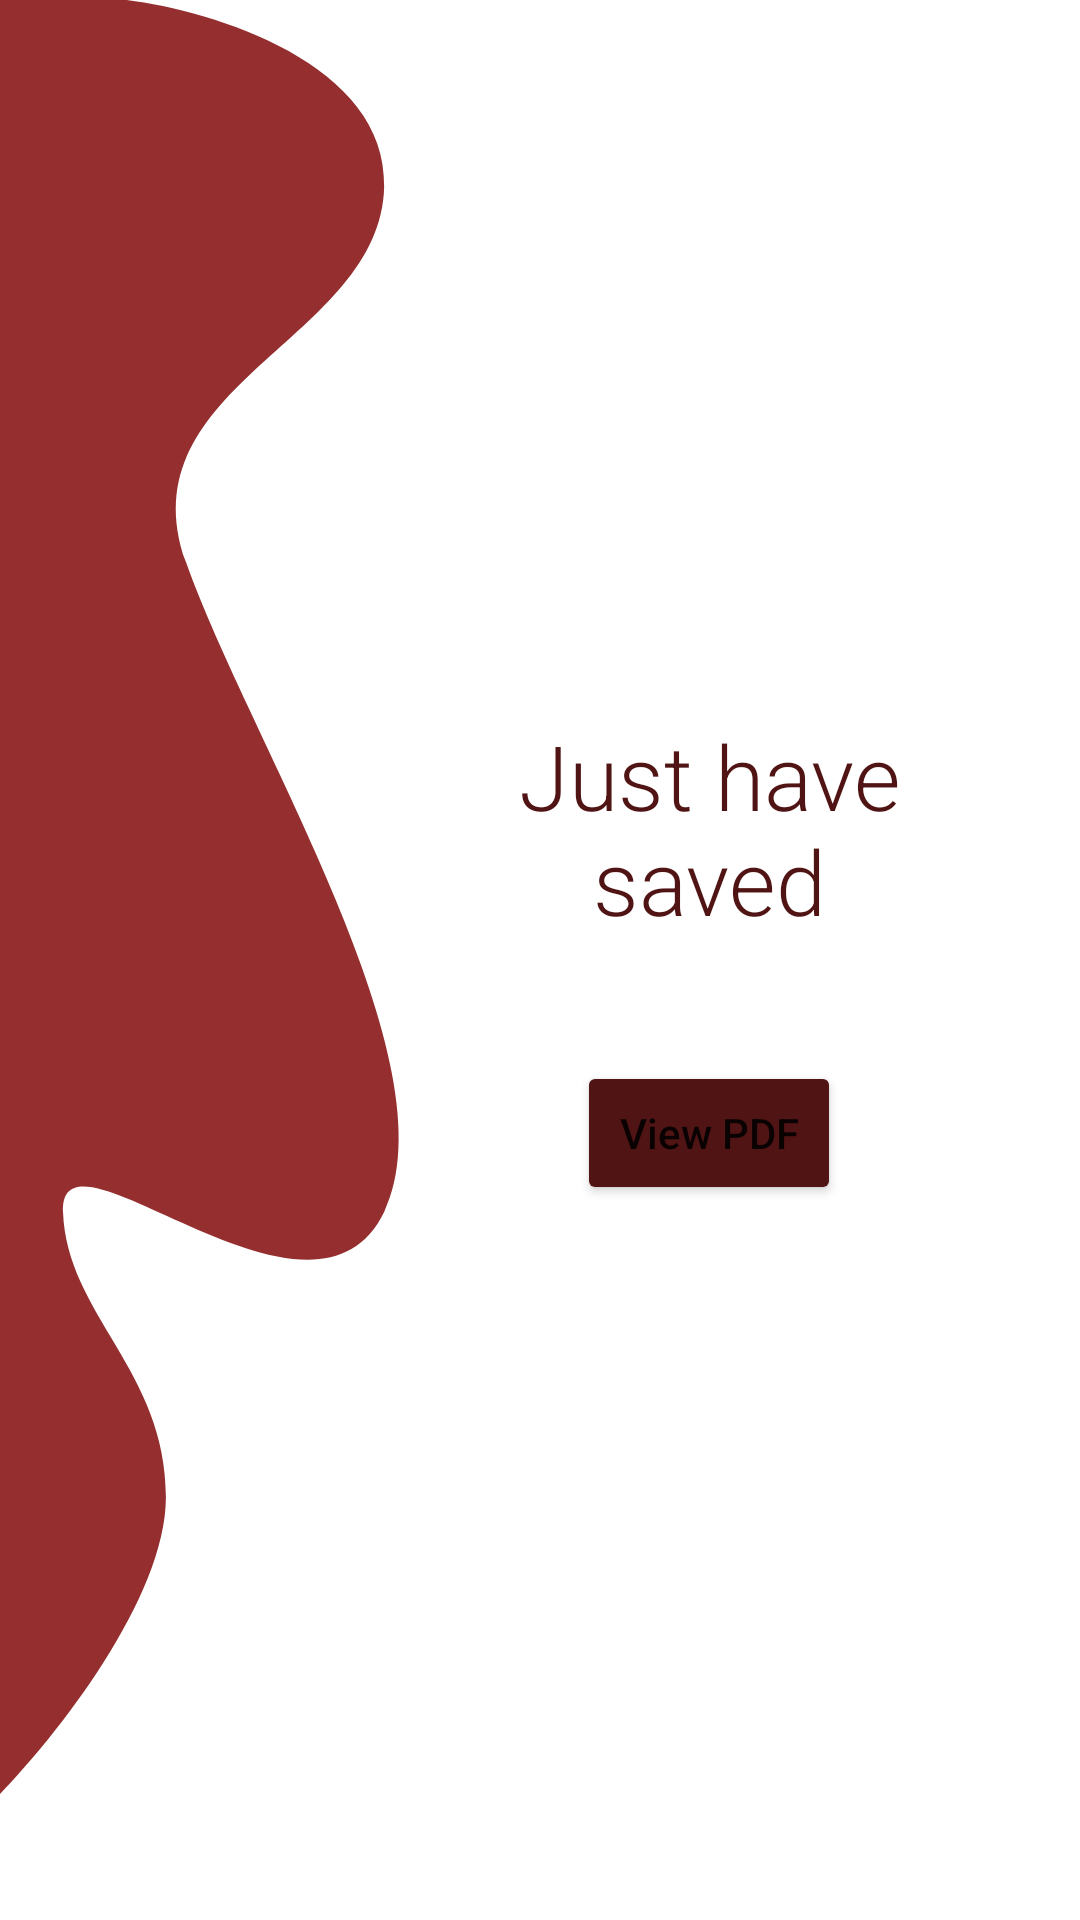

Reconstruct the res/layout file that produces this screen, plus the resources it refers to.
<!-- AndroidManifest.xml: application theme Theme.СardСreator -->
<!-- res/layout/fragment_result.xml -->
<?xml version="1.0" encoding="utf-8"?>
<FrameLayout xmlns:android="http://schemas.android.com/apk/res/android"
    xmlns:tools="http://schemas.android.com/tools"
    android:layout_width="match_parent"
    android:layout_height="match_parent"
    android:background="@drawable/bg_result"
    tools:context=".presenter.ui.fragment.ResultFragment">

    <LinearLayout
        android:layout_width="wrap_content"
        android:layout_height="wrap_content"
        android:layout_gravity="center_vertical|end"
        android:layout_margin="50dp"
        android:orientation="vertical"
        android:padding="10dp">

        <TextView
            android:layout_width="wrap_content"
            android:layout_height="wrap_content"
            android:layout_gravity="end"
            android:fontFamily="sans-serif-light"
            android:gravity="center"
            android:text="@string/just_have_saved"
            android:textColor="@color/sub_color"
            android:textSize="30sp" />

        <Button
            android:id="@+id/viewButton"
            android:layout_width="wrap_content"
            android:layout_height="wrap_content"
            android:layout_gravity="center"
            android:layout_marginTop="40dp"
            android:backgroundTint="@color/sub_color"
            android:text="@string/view_pdf"
            android:textAllCaps="false" />
    </LinearLayout>


</FrameLayout>
<!-- resources referenced by this layout -->
<resources>
  <color name="sub_color">#FF511414</color>
  <!-- drawable bg_result (drawable) -->
  <vector xmlns:android="http://schemas.android.com/apk/res/android"
      android:width="720dp"
      android:height="1280dp"
      android:viewportWidth="720"
      android:viewportHeight="1280">
    <path
        android:pathData="M256.1,124.5C258.1,42.5 142.6,7.3 84.5,0H0V1196C36.9,1158.2 110.6,1065.6 110.6,998C110.6,913.5 44.5,876.5 42,808C39.5,739.5 208.6,906 256.1,808C303.7,710 166.1,494 124.1,375C82,256 253.6,227 256.1,124.5Z"
        android:fillColor="#952E2E"/>
  </vector>
  <string name="just_have_saved">Just have\nsaved</string>
  <string name="view_pdf">View PDF</string>
  <style name="Theme.СardСreator" parent="Theme.MaterialComponents.Light.NoActionBar">
          
          <item name="colorPrimary">@color/main_color</item>
          <item name="colorPrimaryVariant">@color/main_color</item>
          <item name="colorOnPrimary">@color/white</item>
          
          <item name="colorSecondary">@color/teal_200</item>
          <item name="colorSecondaryVariant">@color/teal_700</item>
          <item name="colorOnSecondary">@color/black</item>
          
          <item name="android:forceDarkAllowed" tools:targetApi="q">false</item>
          <item name="android:statusBarColor">?attr/colorPrimaryVariant</item>
          
      </style>
  <color name="main_color">#952E2E</color>
  <color name="white">#FFFFFFFF</color>
  <color name="teal_200">#FF03DAC5</color>
  <color name="teal_700">#FF018786</color>
  <color name="black">#FF000000</color>
</resources>
